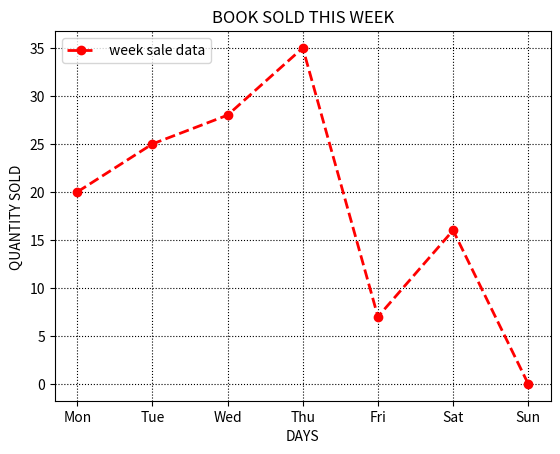

This chart was generated by the following Python code:
import matplotlib.pyplot as plt
x = ['Mon' , "Tue" , "Wed" ,"Thu" , "Fri" ,"Sat" , "Sun"]
y = [20,25,28,35,7,16,0]
plt.plot(x,y,color = "red" , linestyle  = "--" , linewidth = "2" , marker = "o", label = " week sale data")
plt.title("BOOK SOLD THIS WEEK")
plt.xlabel("DAYS")
plt.ylabel("QUANTITY SOLD ")
plt.grid(color = "black" , linestyle =":")
plt.legend(loc = "upper left" )
plt.show()
